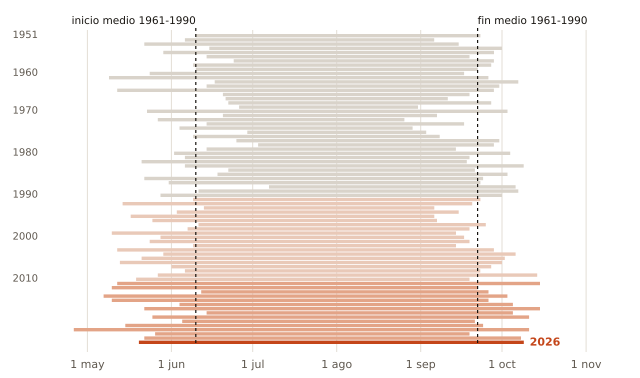

Values plotted in this chart, from the file beside it:
anio, inicio, fin, dias
1951, 06-10, 09-23, 106
1952, 06-06, 09-06, 93
1953, 05-22, 09-15, 117
1954, 06-15, 10-01, 109
1955, 05-29, 09-28, 123
1956, 06-14, 09-19, 98
1957, 06-24, 09-28, 97
1958, 06-09, 09-27, 111
1959, 06-10, 09-22, 105
1960, 05-24, 09-17, 117
1961, 05-09, 09-26, 141
1962, 06-17, 10-07, 113
1963, 06-14, 09-30, 109
1964, 05-12, 09-28, 140
1966, 06-20, 09-19, 92
1967, 06-21, 09-11, 83
1968, 06-22, 09-27, 98
1969, 06-26, 08-31, 67
1970, 05-23, 10-03, 134
1971, 06-20, 09-07, 80
1972, 05-27, 08-26, 92
1973, 06-14, 09-17, 96
1974, 06-04, 08-29, 87
1975, 06-29, 09-03, 67
1976, 06-09, 09-08, 92
1977, 06-25, 09-30, 98
1978, 07-03, 09-28, 88
1979, 06-14, 09-14, 93
1980, 06-02, 10-04, 125
1981, 06-06, 09-19, 106
1982, 05-21, 09-18, 121
1983, 06-06, 10-09, 126
1984, 06-22, 09-21, 92
1985, 06-18, 10-03, 108
1986, 05-22, 09-24, 126
1987, 05-31, 09-23, 116
1988, 07-07, 10-06, 92
1989, 06-11, 10-07, 119
1990, 05-28, 10-01, 127
1991, 06-09, 09-23, 107
1992, 05-14, 09-20, 130
1993, 06-13, 09-06, 86
1994, 06-03, 09-15, 105
1995, 05-17, 09-06, 113
1996, 05-25, 09-07, 106
1997, 06-11, 09-25, 107
1998, 06-07, 09-19, 105
1999, 05-10, 09-14, 128
2000, 05-28, 09-17, 113
2001, 05-24, 09-19, 119
2002, 06-09, 09-14, 98
2003, 05-12, 09-28, 140
2004, 05-29, 10-06, 131
2005, 05-21, 10-02, 135
2006, 05-13, 10-01, 142
2007, 06-01, 09-27, 119
2008, 06-06, 09-23, 110
2009, 05-27, 10-14, 141
2010, 05-19, 09-19, 124
2011, 05-12, 10-15, 157
... 14 more rows
